Dataset: dataset (GitHub, akifsari-dev/derin_ogrenme). Classes: address, company, date, total.

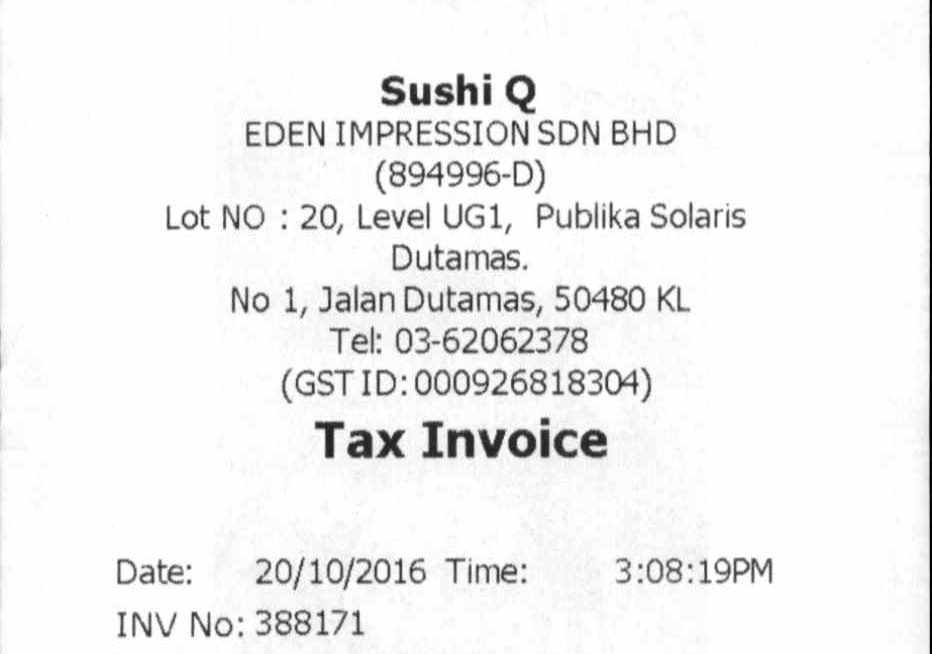
Label: address

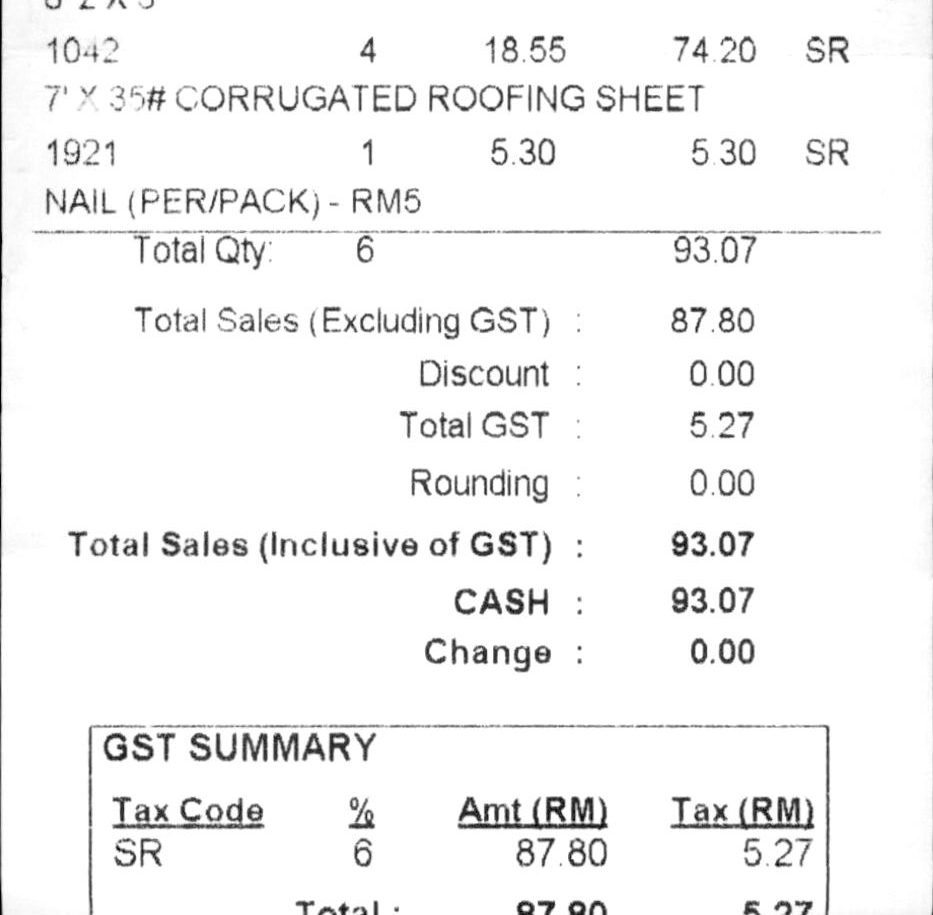
Label: total

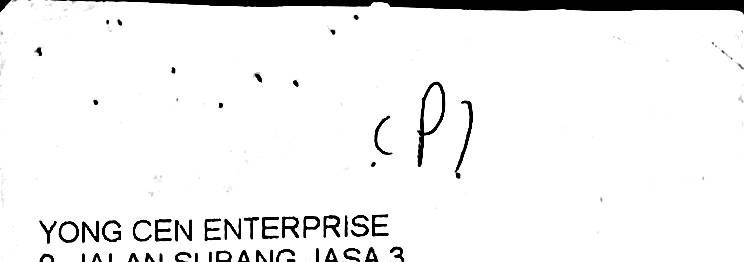
Label: company

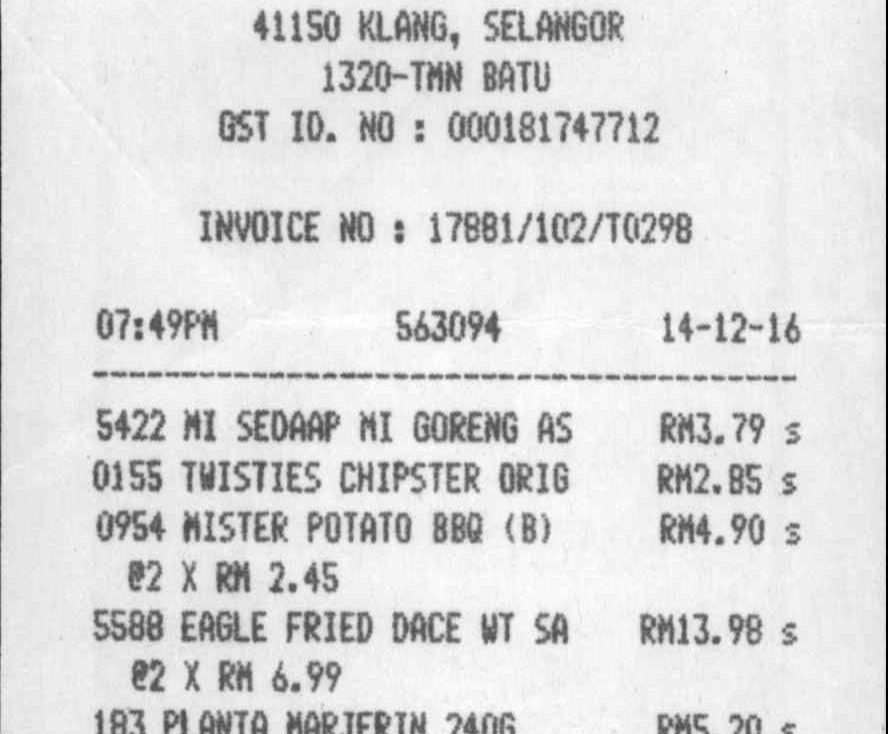
Label: date

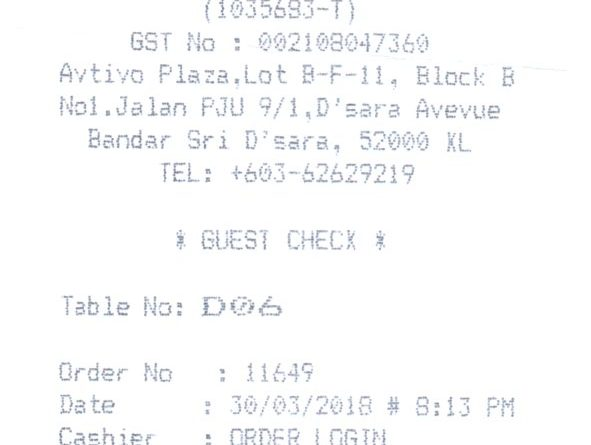
Label: address

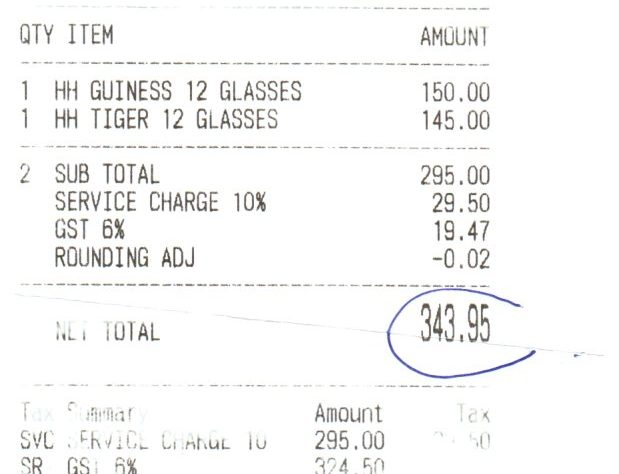
Label: total
